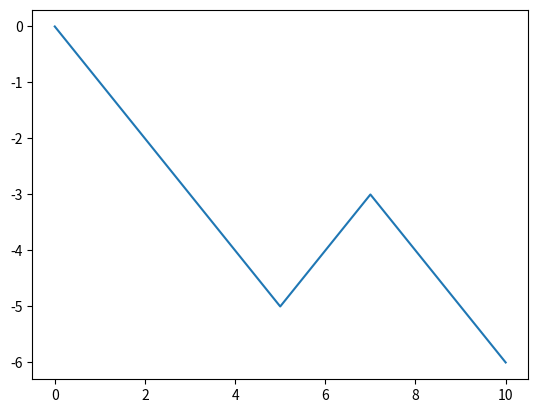

This figure's Python source:
import random 
import matplotlib.pyplot as plt 

prob = [0.5, 0.5]   

start = 0   # Change this to change starting position
positions = [start] 
  
numbers = []
for i in range(10):
    numbers.append(random.random()) 
downp=[]
upp=[]
for i in numbers:
    if i < prob[0]:
        positions.append(positions[-1]-1)
    elif i > prob[1]:
        positions.append(positions[-1]+1)
  
# plotting down the graph of the random walk in 1D 
plt.plot(positions) 
plt.show() 